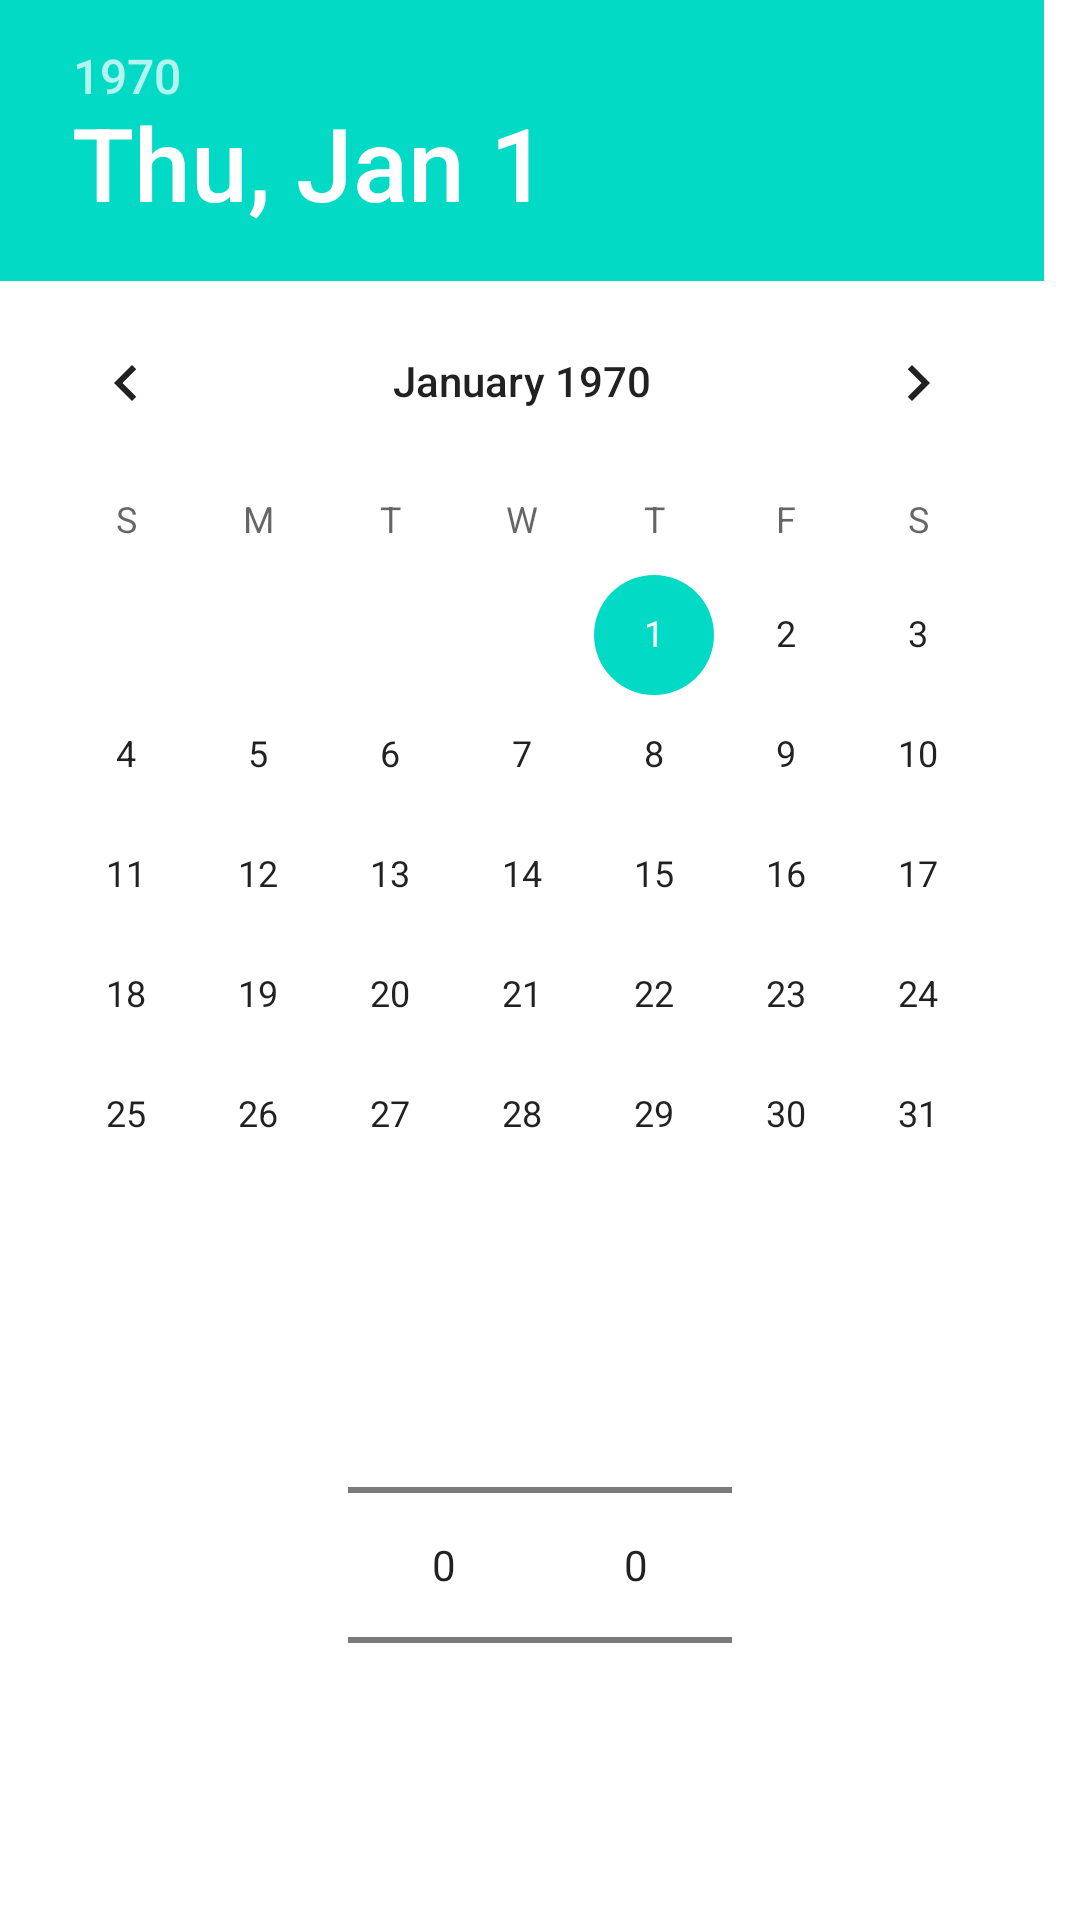

Here is an Android app screen rendered from its layout file. Give the layout XML and the strings, colors and styles it references.
<!-- AndroidManifest.xml: application theme Theme.VaccinationApp -->
<!-- res/layout/dialog_time_picker.xml -->
<LinearLayout
    xmlns:android="http://schemas.android.com/apk/res/android"
    android:layout_width="wrap_content"
    android:layout_height="wrap_content"
    android:orientation="vertical">

    <DatePicker
        android:id="@+id/datePicker"
        android:layout_width="wrap_content"
        android:layout_height="wrap_content"/>

    <LinearLayout
        android:layout_width="wrap_content"
        android:layout_height="wrap_content"
        android:orientation="horizontal"
        android:layout_gravity="center_horizontal">

        <NumberPicker
            android:id="@+id/hourPicker"
            android:layout_width="wrap_content"
            android:layout_height="wrap_content" />

        <NumberPicker
            android:id="@+id/minutePicker"
            android:layout_width="wrap_content"
            android:layout_height="wrap_content"
            />

    </LinearLayout>

</LinearLayout>
<!-- resources referenced by this layout -->
<resources>
  <style name="Theme.VaccinationApp" parent="Theme.MaterialComponents.DayNight.DarkActionBar">
          
          <item name="colorPrimary">@color/blue</item>
          <item name="colorPrimaryVariant">@color/blue</item>
          <item name="colorOnPrimary">@color/white</item>
          
          <item name="colorSecondary">@color/teal_200</item>
          <item name="colorSecondaryVariant">@color/blue</item>
          <item name="colorOnSecondary">@color/blue</item>
          
          <item name="android:statusBarColor">?attr/colorPrimaryVariant</item>
          
      </style>
  <color name="blue">#1A4153</color>
  <color name="white">#FFFFFFFF</color>
  <color name="teal_200">#FF03DAC5</color>
</resources>
